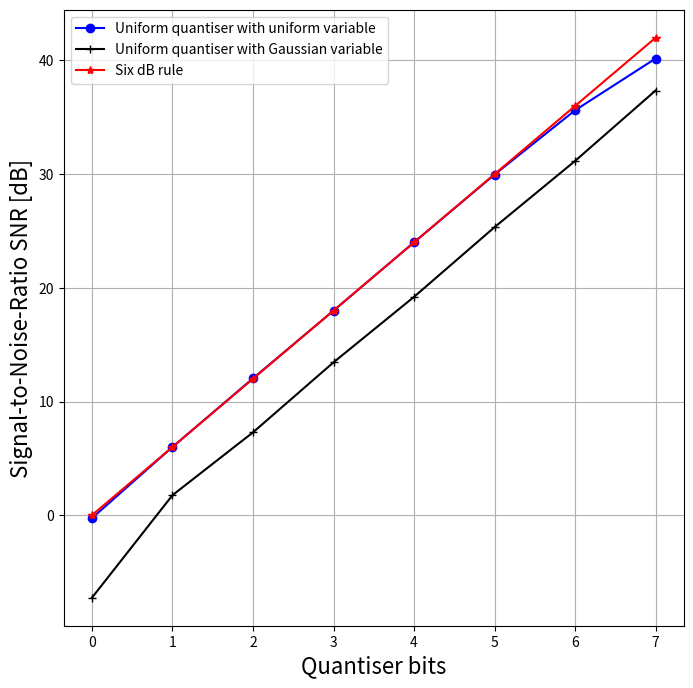

The script that saved this image: (Note: this script raises an exception after producing the figure.)
import numpy as np
import numpy.random as rnd
import matplotlib.pyplot as plt

# Total samples
N = 1000

# Quantiser's bits
qb = np.arange(0, 8, 1)

# Generate a random variable uniformly distributed in [0, 255]
X = np.round(255*rnd.rand(N, 1)).astype(np.int32)
var_X = np.var(X)

# Generate a random Gaussian variable with mean 128 and variance 4
Xg = 2.0*rnd.randn(N, 1) + 128
var_Xg = np.var(Xg)
B = np.max(Xg) - np.min(Xg)

snr_data = np.zeros(len(qb))
snr_data_g = np.zeros(len(qb))

for i, b in enumerate(qb):
    levels = 2**b
    Q = 256.0 / float(levels)
    Qg = B / float( levels)
    Y = Q * np.round(X / Q)
    Yg = Qg*np.round(Xg / Qg)
    mse = np.mean(np.square(X - Y))
    mse_g = np.mean(np.square(Xg - Yg))
    snr_data[i] = 10*np.log10(var_X / mse)
    snr_data_g[i] = 10*np.log10(var_Xg / mse_g)

six_dB_rule = 6.0 * qb

# Plot the results and verify the 6dB rule
plt.figure(figsize=(8,8))
plt.plot(qb, snr_data, 'b-o', label='Uniform quantiser with uniform variable')
plt.xlabel('Quantiser bits', fontsize=16)
plt.ylabel('Signal-to-Noise-Ratio SNR [dB]', fontsize=16)
plt.grid()
plt.plot(qb, snr_data_g, 'k-+', label='Uniform quantiser with Gaussian variable')
plt.plot(qb, six_dB_rule, 'r-*', label='Six dB rule')
plt.legend();

from typing import Any, List, Tuple

from nptyping import NDArray

def lloydmax(X: NDArray[(Any), np.float64], qb: int) -> Tuple[List[float], List[float], NDArray[(Any), np.float64]]:
    levels = 1 << qb
    delta = (np.max(X) - np.min(X)) / levels
    pmf = np.zeros(X.shape)

    # Quantisation bins
    bins = np.array([np.min(X) + float(i * delta) for i in range(levels + 1)], np.float64)
    
    # Add a small quantity to the last bin to avoid empty cells
    bins[-1] += 0.1

    # pmf calculation
    for i in range(levels):
        index = (bins[i] <= X) & (X < bins[i + 1])
        pmf[index] = np.sum(index) / X.size

    # Reproduction levels
    rl = (bins[:levels] + bins[1:levels + 1]) / 2

    # Codebook initialization with a uniform scalar quantiser
    XQ = np.zeros(X.shape)
    for i in range(rl.size):
        index = (bins[i] <= X) & (X < bins[i + 1])
        XQ[index] = rl[i]

    error = np.square(X - XQ)
    MSE_old = np.average(error)

    epsilon, variation, step = 1e-5, 1, 1

    # Lloyd-Max Iteration over all decision thresholds and reproduction levels
    bins_next, rl_next = np.zeros(bins.shape), np.zeros(rl.shape)
    while variation > epsilon:
        # Loop over all reproduction levels in order to adjust them wrt
        # centroid condition
        for i in range(levels):
            index = (bins[i] <= X) & (X < bins[i + 1])
            if np.all(~index):  # empty decision threshold, relative reprodution level will be the same for the next step
                rl_next[i] = rl[i]
            else:  # centroid condition
                rl_next[i] = np.sum(np.multiply(X[index], pmf[index])) / np.sum(pmf[index])

        # New decision threshold: they are at the mid point of two
        # reproduction levels
        bins_next[1:levels] = (rl_next[:levels - 1] + rl_next[1:levels]) / 2
        bins_next[0], bins_next[-1] = bins[0], bins[-1]

        # New MSE calculation
        XQ[:] = 0
        for i in range(rl_next.size):
            index = (bins_next[i] <= X) & (X < bins_next[i + 1])
            XQ[index] = rl_next[i]

        MSE = np.average(np.square(X - XQ))
        variation = (MSE_old - MSE) / (MSE_old)

        # Recompute the pmf weights
        for i in range(levels):
            index = (bins_next[i] <= X) & (X < bins_next[i + 1])
            pmf[index] = np.sum(index) / X.size

        # Swap the old variables with the new ones
        bins, rl, MSE_old = bins_next, rl_next, MSE
        step += 1

    return bins, rl, XQ

snr_data_lm = np.zeros((len(qb)))

for i, b in enumerate(qb):
    _, _, xq_lm = lloydmax(Xg, b)
    mse = np.average(np.square(Xg - xq_lm))
    snr_data_lm[i] = 10 * np.log10(var_Xg / mse)

# Plot the results, including the 6dB rule
plt.figure(figsize=(8,8))
plt.plot(qb, snr_data, 'b-o', label='Uniform quantiser applied to uniform PMF')
plt.xlabel('Quantiser bits', fontsize=16)
plt.ylabel('Signal-to-Noise-Ratio SNR [dB]', fontsize=16)
plt.grid()
plt.plot(qb, snr_data_g, 'k-+', label='Uniform quantiser applied to Gaussian PMF')
plt.plot(qb, snr_data_lm, 'g-x', label='Lloyd-Max quantiser applied to Gaussian PMF')
plt.plot(qb, six_dB_rule, 'r-*', label='Six dB rule')
plt.legend();